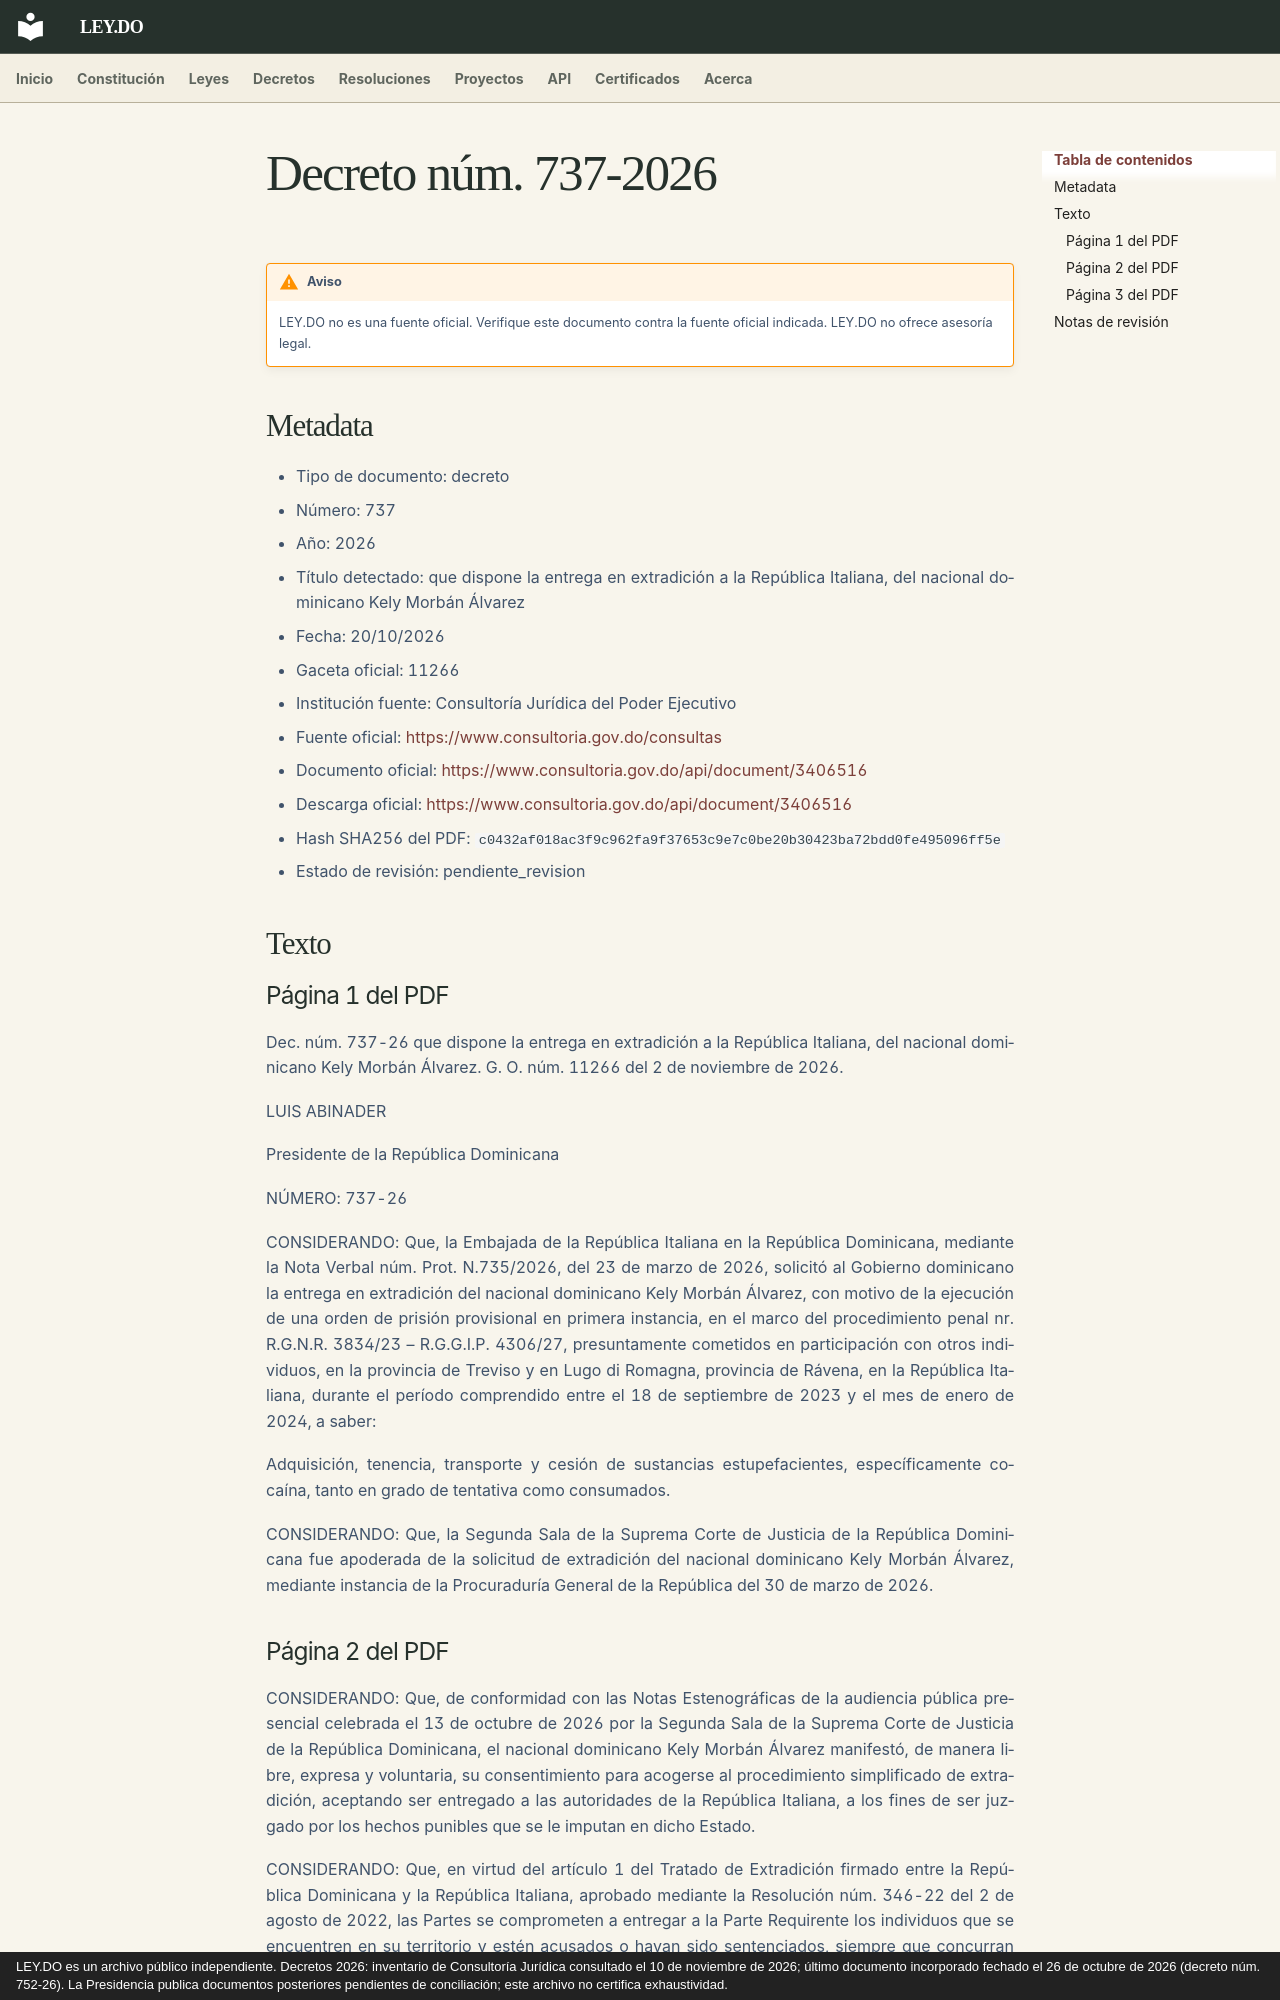

repository: ley-do/ley.do · page: decretos/2026/decreto-737-2026/index.html · generator: mkdocs · copyright: LEY.DO es un archivo público independiente. Decretos 2026: inventario de Consultoría Jurídica consultado el 10 de noviembre de 2026; último documento incorporado fechado el 26 de octubre de 2026 (decreto núm. 752-26). La Presidencia publica documentos posteriores pendientes de conciliación; este archivo no certifica exhaustividad.

# Decreto núm. 737-2026

!!! warning "Aviso"
    LEY.DO no es una fuente oficial. Verifique este documento contra la fuente oficial indicada.
    LEY.DO no ofrece asesoría legal.

## Metadata

- Tipo de documento: decreto
- Número: 737
- Año: 2026
- Título detectado: que dispone la entrega en extradición a la República Italiana, del nacional dominicano Kely Morbán Álvarez
- Fecha: 20/10/2026
- Gaceta oficial: 11266
- Institución fuente: Consultoría Jurídica del Poder Ejecutivo
- Fuente oficial: [https://www.consultoria.gov.do/consultas](https://www.consultoria.gov.do/consultas)
- Documento oficial: [https://www.consultoria.gov.do/api/document/3406516](https://www.consultoria.gov.do/api/document/3406516)
- Descarga oficial: [https://www.consultoria.gov.do/api/document/3406516](https://www.consultoria.gov.do/api/document/3406516)
- Hash SHA256 del PDF: `c0432af018ac3f9c962fa9f37653c9e7c0be20b30423ba72bdd0fe495096ff5e`
- Estado de revisión: pendiente_revision

## Texto

### Página 1 del PDF

Dec. núm. 737-26 que dispone la entrega en extradición a la República Italiana, del nacional dominicano Kely Morbán Álvarez. G. O. núm. 11266 del 2 de noviembre de 2026.

LUIS ABINADER

Presidente de la República Dominicana

NÚMERO: 737-26

CONSIDERANDO: Que, la Embajada de la República Italiana en la República Dominicana, mediante la Nota Verbal núm. Prot. N.735/2026, del 23 de marzo de 2026, solicitó al Gobierno dominicano la entrega en extradición del nacional dominicano Kely Morbán Álvarez, con motivo de la ejecución de una orden de prisión provisional en primera instancia, en el marco del procedimiento penal nr. R.G.N.R. 3834/23 – R.G.G.I.P. 4306/27, presuntamente cometidos en participación con otros individuos, en la provincia de Treviso y en Lugo di Romagna, provincia de Rávena, en la República Italiana, durante el período comprendido entre el 18 de septiembre de 2023 y el mes de enero de 2024, a saber:

Adquisición, tenencia, transporte y cesión de sustancias estupefacientes, específicamente cocaína, tanto en grado de tentativa como consumados.

CONSIDERANDO: Que, la Segunda Sala de la Suprema Corte de Justicia de la República Dominicana fue apoderada de la solicitud de extradición del nacional dominicano Kely Morbán Álvarez, mediante instancia de la Procuraduría General de la República del 30 de marzo de 2026.
